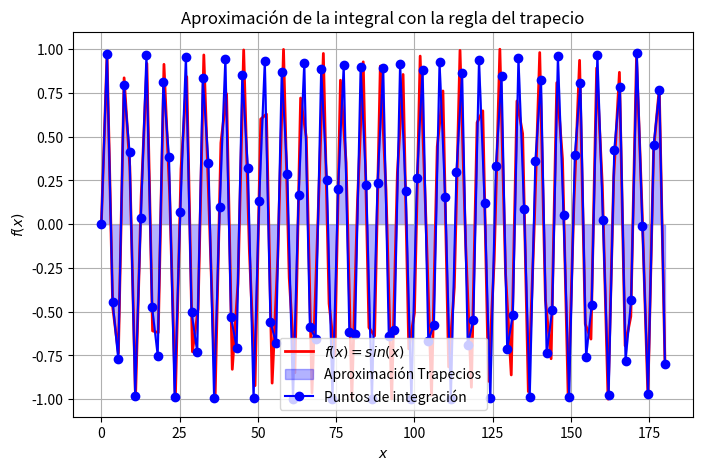

Reproduce this figure in Python.
import numpy as np
import matplotlib.pyplot as plt

# Definimos la función a integrar
def f(x):
    return  np.sin(x)
# Implementación de la regla del trapecio
def trapezoidal_rule(a, b, n):
    x = np.linspace(a, b, n+1)  # Puntos equidistantes
    y = f(x)
    h = (b - a) / n
    integral = (h / 2) * (y[0] + 2 * sum(y[1:n]) + y[n])  # Regla del trapecio compuesta
    return integral, x, y

# Parámetros de integración
a, b = 0, 180  # Intervalo de integración
n = 100  # Número de subdivisiones

# Cálculo de la integral
integral_approx, x_vals, y_vals = trapezoidal_rule(a, b, n)

# Imprimir el resultado de la integral aproximada
print(f"Integral aproximada con la regla del trapecio: {integral_approx:.6f}")

print (f"Subdivisores| Integral aproximada ")
print (f"{n} | {integral_approx} ")


# Gráfica de la función y la aproximación por trapecios
x_fine = np.linspace(a, b, 100)
y_fine = f(x_fine)

plt.figure(figsize=(8, 5))
plt.plot(x_fine, y_fine, 'r-', label=r'$f(x) = sin(x)$', linewidth=2)
plt.fill_between(x_vals, y_vals, alpha=0.3, color='blue', label="Aproximación Trapecios")
plt.plot(x_vals, y_vals, 'bo-', label="Puntos de integración")

# Etiquetas y leyenda
plt.xlabel("$x$")
plt.ylabel("$f(x)$")
plt.title("Aproximación de la integral con la regla del trapecio")
plt.legend()
plt.grid()


plt.show()